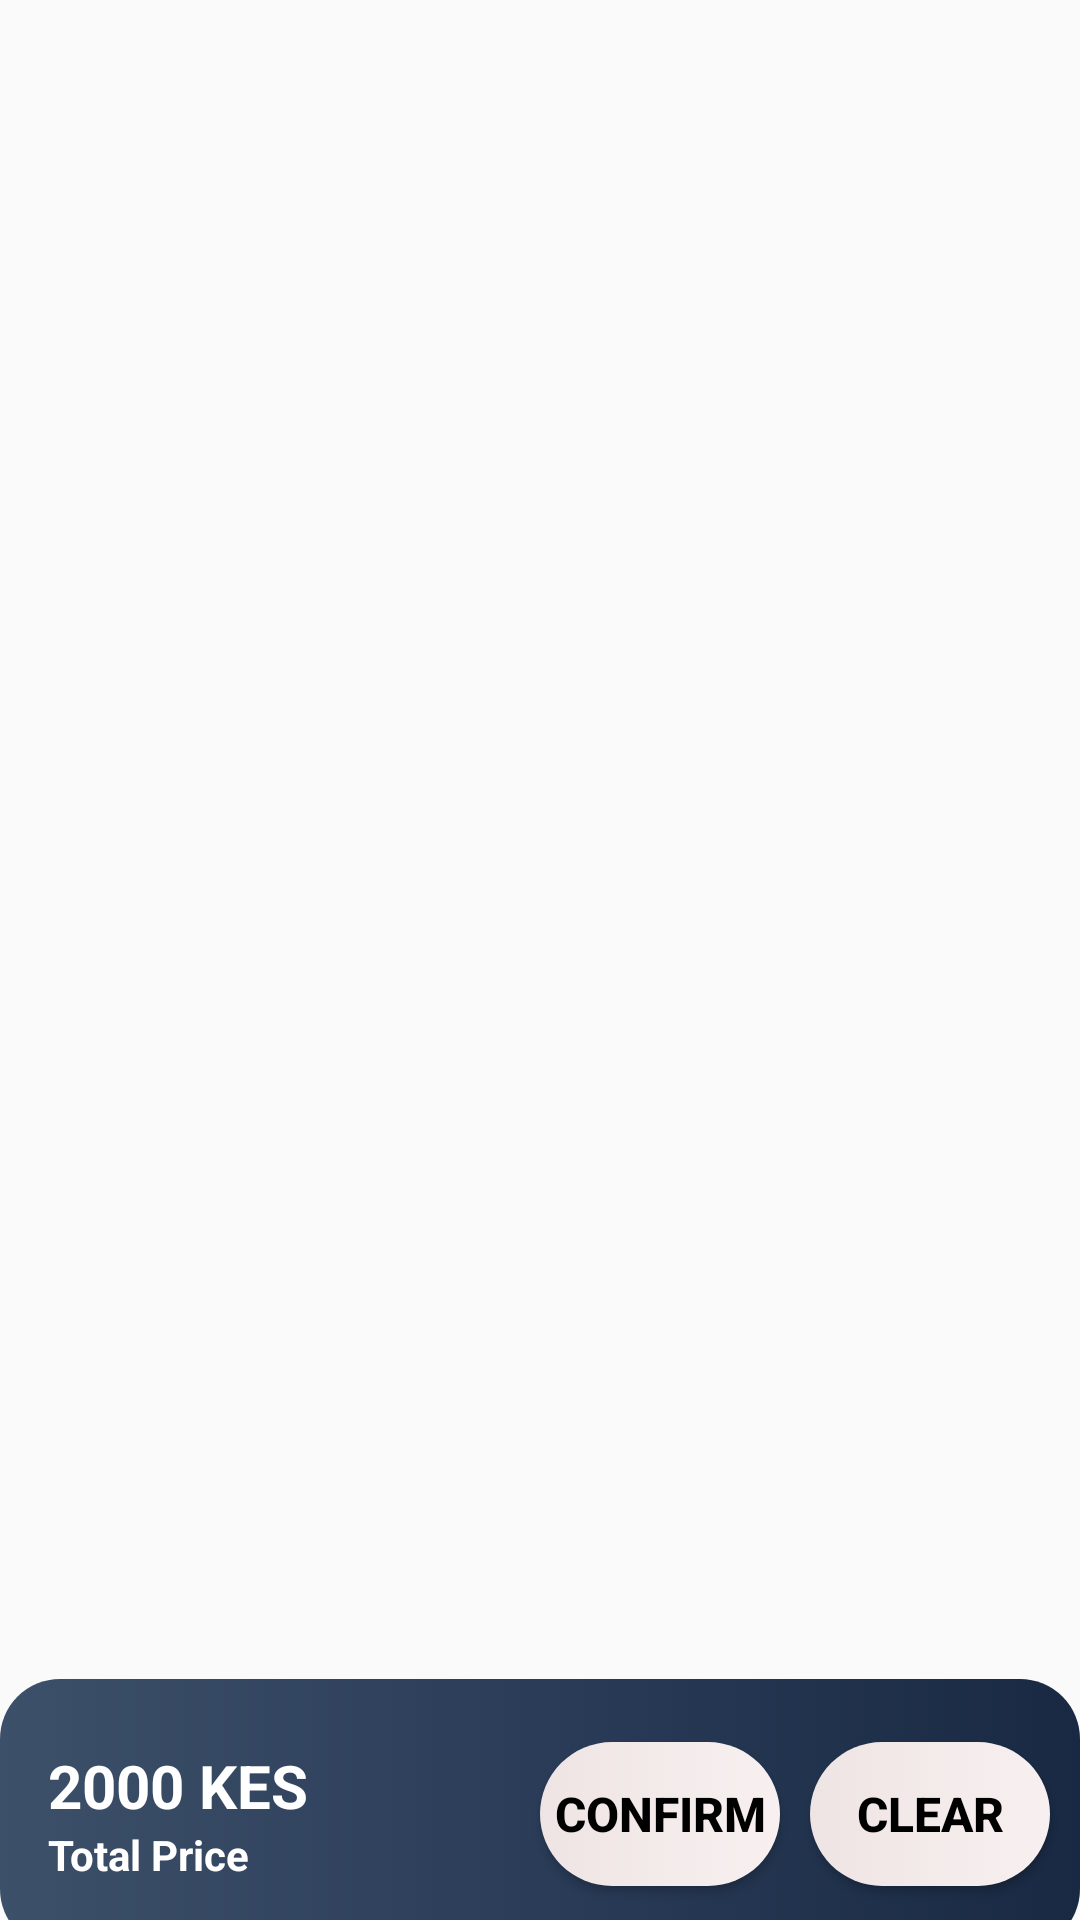

Layout XML and referenced resources for this Android screen:
<!-- AndroidManifest.xml: application theme Theme.KutanaSystem -->
<!-- res/layout/fragment_my_cart.xml -->
<?xml version="1.0" encoding="utf-8"?>
<RelativeLayout
    xmlns:android="http://schemas.android.com/apk/res/android"
    xmlns:tools="http://schemas.android.com/tools"
    xmlns:app="http://schemas.android.com/apk/res-auto"
    android:layout_width="match_parent"
    android:layout_height="match_parent"
    tools:context=".UI.MyCartFragment">

    <androidx.recyclerview.widget.RecyclerView
        android:id="@+id/cart_recycle"
        android:layout_width="match_parent"
        android:layout_height="match_parent"
        android:layout_marginLeft="10dp"
        android:layout_marginRight="10dp"
        android:layout_above="@id/Cart_container"/>

    <TextView
        android:id="@+id/NoItem"
        android:layout_width="wrap_content"
        android:layout_height="wrap_content"
        android:text="No Products Exist"
        android:textSize="22dp"
        android:visibility="gone"
        android:textColor="#000"
        android:layout_centerVertical="true"
        android:layout_centerHorizontal="true"/>

    <LinearLayout
        android:id="@+id/Cart_container"
        android:layout_width="match_parent"
        android:layout_height="90dp"
        android:orientation="horizontal"
        android:layout_marginBottom="-10dp"
        android:layout_alignParentBottom="true"
        android:gravity="center_vertical"
        android:background="@drawable/container2">

        <LinearLayout
            android:layout_width="200dp"
            android:layout_height="match_parent"
            android:orientation="vertical"
            android:layout_weight="1"
            android:gravity="center_vertical"
            android:paddingStart="16dp"
            android:paddingLeft="16dp">

            <TextView
                android:id="@+id/totalprice"
                android:layout_width="wrap_content"
                android:layout_height="wrap_content"
                android:text="2000 KES"
                android:textSize="20sp"
                android:textColor="#FFF"
                android:textStyle="bold" />

            <TextView
                android:layout_width="wrap_content"
                android:layout_height="wrap_content"
                android:text="Total Price"
                android:textColor="#FFF"
                android:textStyle="bold"/>
        </LinearLayout>


        <Button
            android:id="@+id/cart_confirmbtn"
            android:layout_width="100dp"
            android:layout_height="wrap_content"
            android:layout_weight="1"
            android:background="@drawable/square_shape"
            android:text="Confirm"
            android:layout_marginRight="10dp"
            android:textColor="#000"
            android:textSize="16sp"
            android:textStyle="bold"/>

        <Button
            android:id="@+id/cart_clearbtn"
            android:layout_width="100dp"
            android:layout_height="wrap_content"
            android:layout_weight="1"
            android:background="@drawable/square_shape"
            android:text="Clear"
            android:layout_marginRight="10dp"
            android:textColor="#000"
            android:textSize="16sp"
            android:textStyle="bold"/>

    </LinearLayout>

</RelativeLayout>
<!-- resources referenced by this layout -->
<resources>
  <!-- drawable container2 (drawable) -->
  <?xml version="1.0" encoding="utf-8"?>
  <selector xmlns:android="http://schemas.android.com/apk/res/android">
      <item>
          <shape android:shape="rectangle">
              <gradient
                  android:startColor="#3D5069"
                  android:centerColor="#2A3c58"
                  android:endColor="#192943"
                  android:angle="0"/>
              <stroke android:color="@android:color/transparent"/>
              <corners android:radius="20dp"/>
          </shape>
      </item>
  </selector>
  <!-- drawable square_shape (drawable) -->
  <?xml version="1.0" encoding="utf-8"?>
  <selector
      xmlns:android="http://schemas.android.com/apk/res/android">
      <item>
          <shape android:shape="rectangle">
              <gradient
                  android:startColor="#EFE4E4"
                  android:centerColor="#F3EAEA"
                  android:endColor="#F8F0F0"
                  android:angle="0"/>
              <stroke android:color="@android:color/transparent"/>
              <corners android:radius="50dp"/>
          </shape>
      </item>
  </selector>
  <style name="Theme.KutanaSystem" parent="Theme.AppCompat.Light.NoActionBar">
          
          <item name="colorPrimary">@color/colorPrimary</item>
          <item name="colorPrimaryDark">@color/colorPrimaryDark</item>
          <item name="colorAccent">@color/colorAccent</item>
          <item name="android:windowAnimationStyle">@style/CustomActivityAnimation</item>
      </style>
  <style name="CustomActivityAnimation" parent="@android:style/Animation.Activity">
          <item name="android:activityOpenEnterAnimation">@anim/slide_in_right</item>
          <item name="android:activityOpenExitAnimation">@anim/slide_out_left</item>
          <item name="android:activityCloseEnterAnimation">@anim/slide_in_left</item>
          <item name="android:activityCloseExitAnimation">@anim/slide_out_right</item>
      </style>
  <!-- not gathered from this repository: default colours our renderer supplied (Android Studio template values) -->
  <color name="colorPrimary">#FF6200EE</color>
  <color name="colorPrimaryDark">#FF3700B3</color>
  <color name="colorAccent">#FF03DAC5</color>
</resources>
